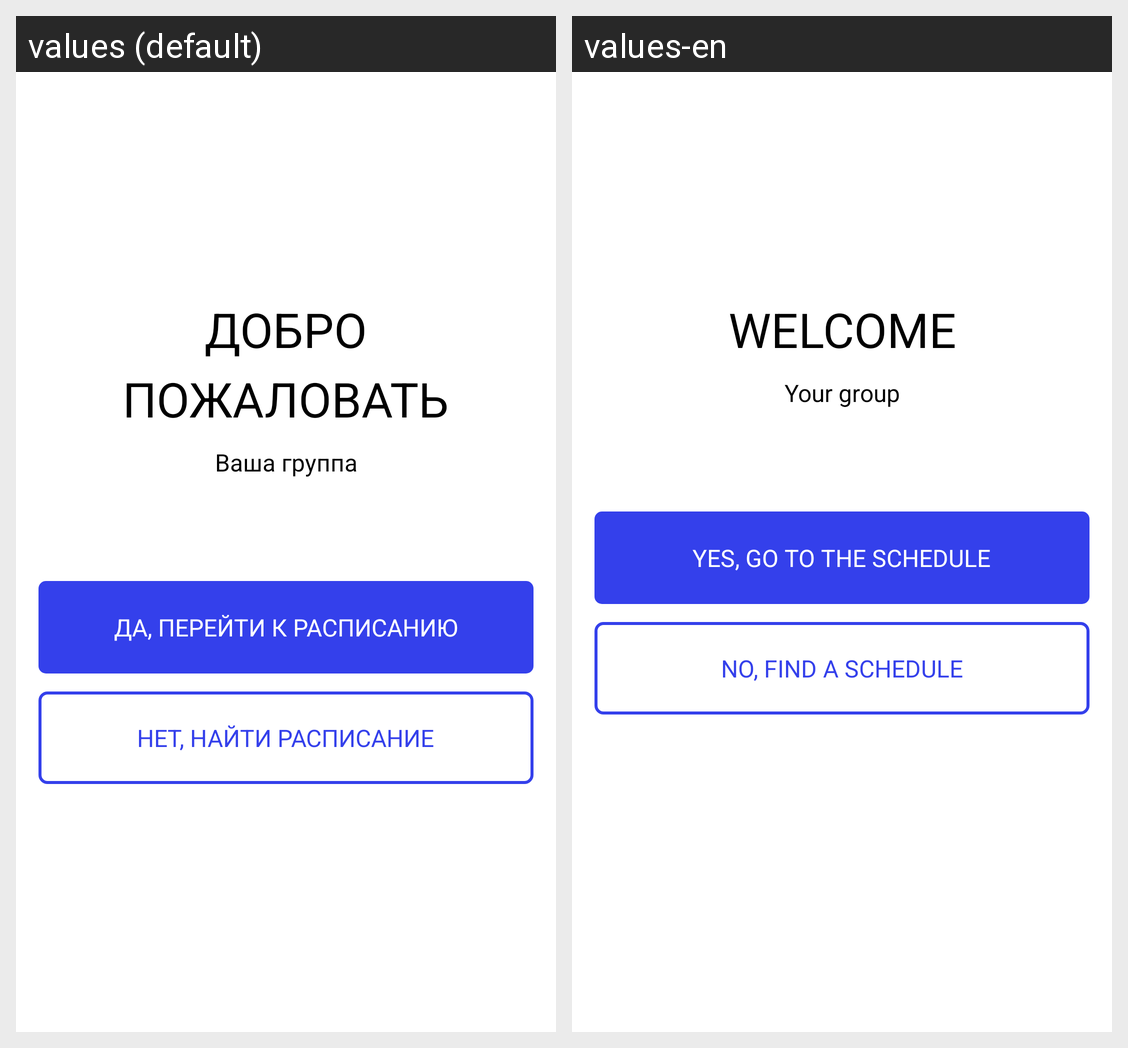

Locale-by-locale string values for the Android screen shown in this grid:
Android screen res/layout/fragment_start_activity_authorization_eios_successfully.xml rendered under 2 locales, left to right: values (default), values-en. Device: Nexus 5 (rendered at 1080×1920; each locale shown at half size, 540×960, under a caption strip naming it); theme Theme.MyApp.Main.
Strings drawn on this screen, with the default value and each locale's value (text and hints the layout hard-codes, and strings that could not be matched under every locale, appear in the picture but are not listed):

Welcome
  values: Добро
      пожаловать
  values-en: Welcome

Your_group
  values: Ваша группа
  values-en: Your group

Yes_go_to_the_schedule
  values: Да, перейти к расписанию
  values-en: Yes, go to the schedule

No_find_a_schedule
  values: Нет, найти расписание
  values-en: No, find a schedule
